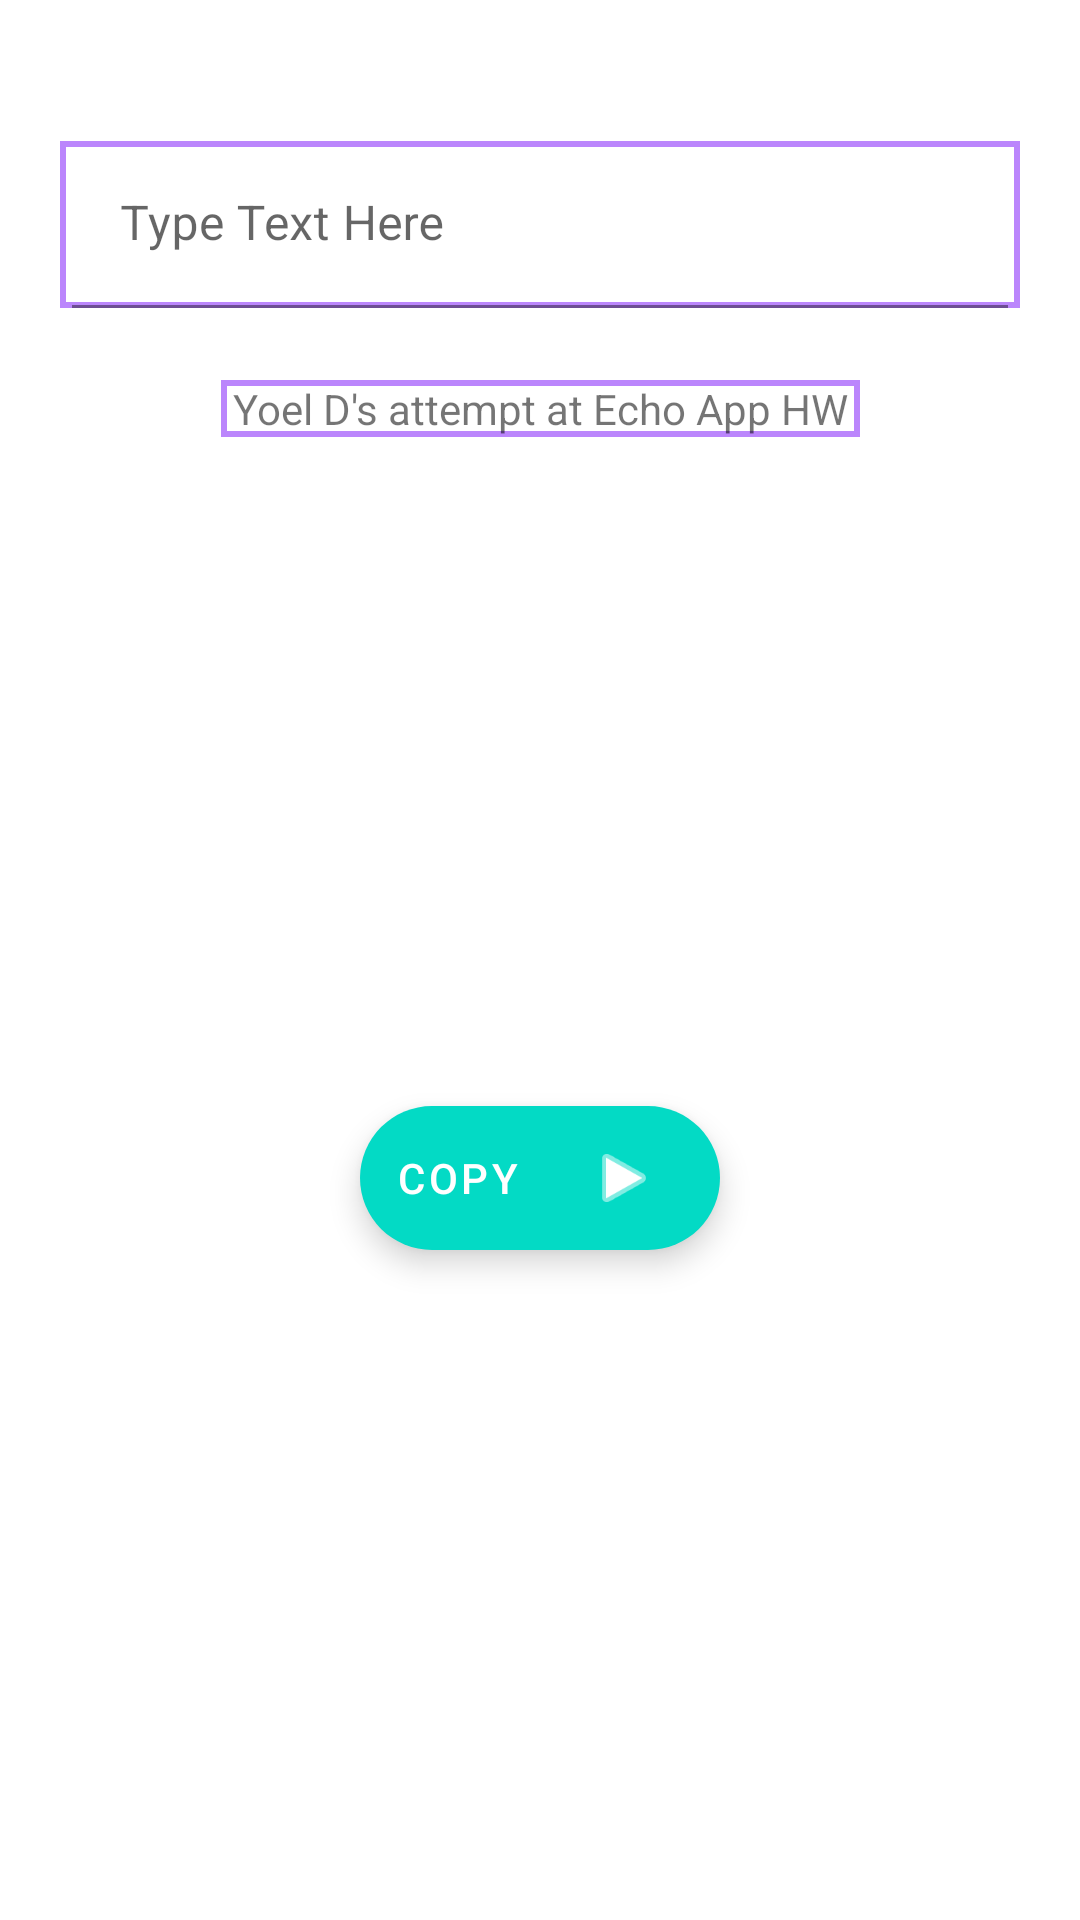

This screen was rendered from an Android layout file. Write that file and the resources it references.
<!-- AndroidManifest.xml: application theme Theme.Module4 -->
<!-- res/layout/content_main.xml -->
<?xml version="1.0" encoding="utf-8"?>
<androidx.constraintlayout.widget.ConstraintLayout
    xmlns:android="http://schemas.android.com/apk/res/android"
    xmlns:app="http://schemas.android.com/apk/res-auto"
    xmlns:tools="http://schemas.android.com/tools"
    android:layout_width="match_parent"
    android:layout_height="match_parent"
    app:layout_behavior="@string/appbar_scrolling_view_behavior">

    <com.google.android.material.textfield.TextInputLayout
        android:id="@+id/input"
        android:layout_width="match_parent"
        android:layout_marginHorizontal="20dp"
        android:layout_height="wrap_content"
        android:hint="@string/textToCopy"
        android:background="@drawable/border"
        app:layout_constraintBottom_toTopOf="@+id/floatingActionButton"
        app:layout_constraintEnd_toEndOf="parent"
        app:layout_constraintHorizontal_bias="0.5"
        app:layout_constraintStart_toStartOf="parent"
        app:layout_constraintTop_toTopOf="parent"
        app:layout_constraintVertical_bias="0.15"
        >

        <com.google.android.material.textfield.TextInputEditText
            android:id="@+id/textToCopy"
            android:layout_width="match_parent"
            android:layout_height="wrap_content"
            android:background="@android:color/transparent" />

    </com.google.android.material.textfield.TextInputLayout>

    <TextView
        android:id="@+id/textView"
        android:layout_width="wrap_content"
        android:layout_height="wrap_content"
        android:layout_marginTop="24dp"
        android:text="@string/copiedText"
        android:background="@drawable/border"
        app:layout_constraintEnd_toEndOf="parent"
        app:layout_constraintStart_toStartOf="parent"
        app:layout_constraintTop_toBottomOf="@+id/input" />

    <com.google.android.material.floatingactionbutton.ExtendedFloatingActionButton
        android:id="@+id/floatingActionButton"
        android:layout_width="wrap_content"
        android:layout_height="wrap_content"
        android:clickable="true"
        android:focusable="true"
        android:text="@string/copyButtonTitle"
        app:layout_constraintBottom_toBottomOf="parent"
        app:layout_constraintEnd_toEndOf="parent"
        app:layout_constraintStart_toStartOf="parent"
        app:layout_constraintTop_toBottomOf="@+id/textView"
        app:icon="@android:drawable/ic_media_play"
        app:iconGravity="end"
        app:iconTint="@color/white"
        android:textColor="@color/white"/>
</androidx.constraintlayout.widget.ConstraintLayout>
<!-- resources referenced by this layout -->
<resources>
  <!-- drawable border (drawable) -->
  <?xml version="1.0" encoding="utf-8"?>
      <shape xmlns:android="http://schemas.android.com/apk/res/android"
          android:shape="rectangle" >
          <corners />
          <stroke
              android:color="@color/purple_200"
              android:width="2dp" />
          <padding
              android:left="4dp"
              android:right="4dp"/>
      </shape>
  <string name="copiedText">Yoel D\'s attempt at Echo App HW</string>
  <string name="copyButtonTitle">Copy</string>
  <string name="textToCopy">Type Text Here</string>
  <style name="Theme.Module4" parent="Theme.MaterialComponents.DayNight.DarkActionBar">
          
          <item name="colorPrimary">@color/purple_500</item>
          <item name="colorPrimaryVariant">@color/purple_700</item>
          <item name="colorOnPrimary">@color/white</item>
          
          <item name="colorSecondary">@color/teal_200</item>
          <item name="colorSecondaryVariant">@color/teal_700</item>
          <item name="colorOnSecondary">@color/black</item>
          
          <item name="android:statusBarColor">?attr/colorPrimaryVariant</item>
          
      </style>
  <!-- not gathered from this repository: default colours our renderer supplied (Android Studio template values) -->
  <color name="purple_200">#FFBB86FC</color>
  <color name="purple_500">#FF6200EE</color>
  <color name="purple_700">#FF3700B3</color>
  <color name="teal_200">#FF03DAC5</color>
  <color name="teal_700">#FF018786</color>
  <color name="black">#FF000000</color>
  <color name="white">#FFFFFFFF</color>
</resources>
